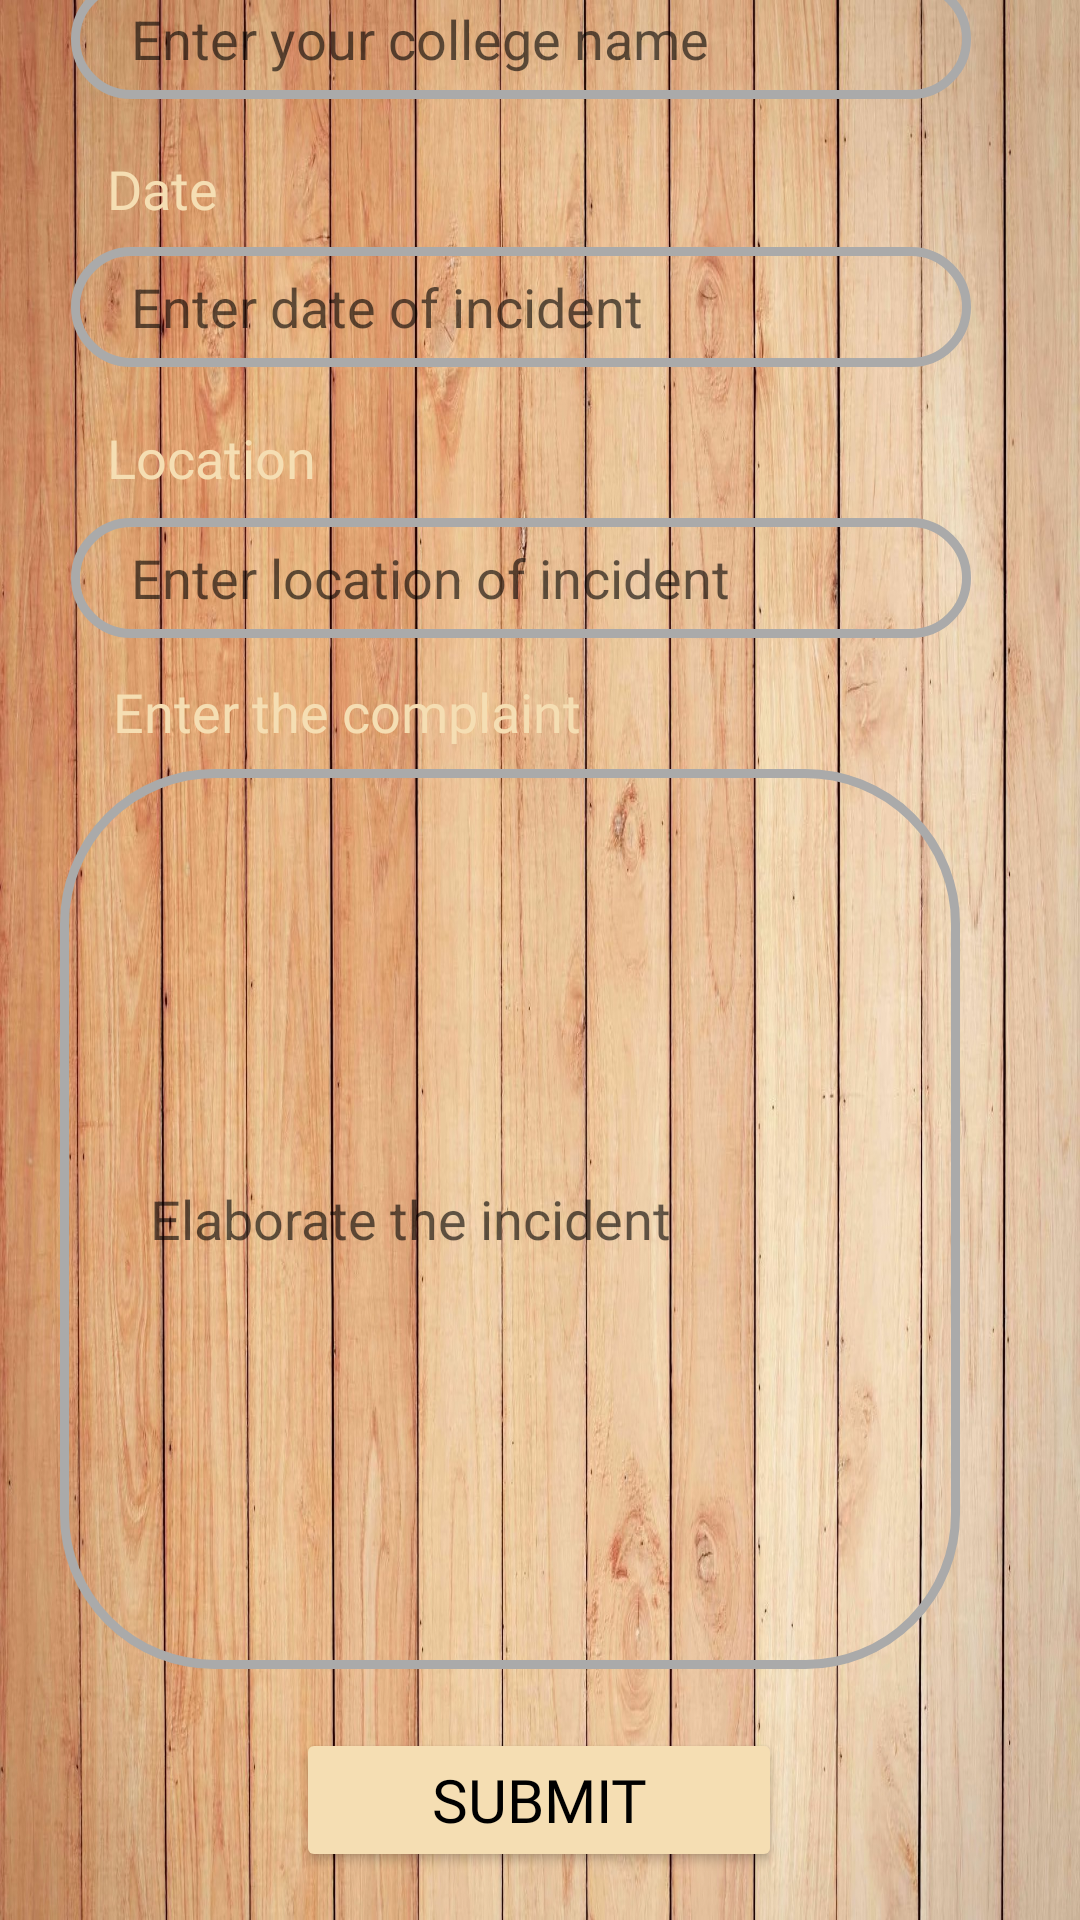

Reconstruct the res/layout file that produces this screen, plus the resources it refers to.
<!-- AndroidManifest.xml: application theme Theme.RaggingComplaintApp -->
<!-- res/layout/activity_main5.xml -->
<?xml version="1.0" encoding="utf-8"?>
<androidx.constraintlayout.widget.ConstraintLayout xmlns:android="http://schemas.android.com/apk/res/android"
    xmlns:app="http://schemas.android.com/apk/res-auto"
    xmlns:tools="http://schemas.android.com/tools"
    android:layout_width="match_parent"
    android:layout_height="match_parent"
    android:background="@drawable/bg_6"
    tools:context=".MainActivity5">

    <LinearLayout
        android:id="@+id/linearLayout3"
        android:layout_width="match_parent"
        android:layout_height="715dp"
        android:background="@drawable/bg_1"
        android:orientation="vertical"
        android:paddingTop="20dp"
        app:layout_constraintBottom_toBottomOf="parent"
        app:layout_constraintEnd_toEndOf="parent"
        app:layout_constraintHorizontal_bias="0.0"
        app:layout_constraintStart_toStartOf="parent">

        <androidx.constraintlayout.widget.ConstraintLayout
            android:layout_width="match_parent"
            android:layout_height="match_parent"
            android:paddingLeft="20dp"
            android:paddingRight="20dp">

            <TextView
                android:id="@+id/textView22"
                android:layout_width="wrap_content"
                android:layout_height="wrap_content"
                android:fontFamily="@font/arbutus"
                android:text="Location"
                android:textColor="#F5DEB3"
                android:textSize="18sp"
                app:layout_constraintBottom_toBottomOf="parent"
                app:layout_constraintEnd_toEndOf="parent"
                app:layout_constraintHorizontal_bias="0.063"
                app:layout_constraintStart_toStartOf="parent"
                app:layout_constraintTop_toTopOf="parent"
                app:layout_constraintVertical_bias="0.291" />

            <EditText
                android:id="@+id/editTextTextPersonName12"
                android:layout_width="300dp"
                android:layout_height="40dp"
                android:background="@drawable/custom_border_2"
                android:ems="10"
                android:hint="Enter location of incident"
                android:inputType="textPersonName"
                android:paddingLeft="20dp"
                android:textColor="#000000"
                app:layout_constraintBottom_toBottomOf="parent"
                app:layout_constraintEnd_toEndOf="parent"
                app:layout_constraintHorizontal_bias="0.18"
                app:layout_constraintStart_toStartOf="parent"
                app:layout_constraintTop_toTopOf="parent"
                app:layout_constraintVertical_bias="0.347" />

            <TextView
                android:id="@+id/textView20"
                android:layout_width="wrap_content"
                android:layout_height="wrap_content"
                android:fontFamily="@font/arbutus"
                android:text="Enter the complaint"
                android:textColor="#F5DEB3"
                android:textSize="18sp"
                app:layout_constraintBottom_toBottomOf="parent"
                app:layout_constraintEnd_toEndOf="parent"
                app:layout_constraintHorizontal_bias="0.108"
                app:layout_constraintStart_toStartOf="parent"
                app:layout_constraintTop_toTopOf="parent"
                app:layout_constraintVertical_bias="0.417" />

            <TextView
                android:id="@+id/textView15"
                android:layout_width="wrap_content"
                android:layout_height="wrap_content"
                android:layout_marginTop="16dp"
                android:fontFamily="@font/arbutus"
                android:text="College Name"
                android:textColor="#F5DEB3"
                android:textSize="18sp"
                app:layout_constraintEnd_toEndOf="parent"
                app:layout_constraintHorizontal_bias="0.076"
                app:layout_constraintStart_toStartOf="parent"
                app:layout_constraintTop_toTopOf="parent" />

            <EditText
                android:id="@+id/editTextTextPersonName3"
                android:layout_width="300dp"
                android:layout_height="40dp"
                android:background="@drawable/custom_border_2"
                android:ems="10"
                android:hint="Enter your college name"
                android:inputType="textPersonName"
                android:paddingLeft="20dp"
                android:textColor="#000000"
                app:layout_constraintBottom_toBottomOf="parent"
                app:layout_constraintEnd_toEndOf="parent"
                app:layout_constraintHorizontal_bias="0.18"
                app:layout_constraintStart_toStartOf="parent"
                app:layout_constraintTop_toTopOf="parent"
                app:layout_constraintVertical_bias="0.073" />

            <EditText
                android:id="@+id/editTextTextPersonName8"
                android:layout_width="300dp"
                android:layout_height="40dp"
                android:background="@drawable/custom_border_2"
                android:ems="10"
                android:hint="Enter date of incident"
                android:inputType="datetime|textPersonName"
                android:paddingLeft="20dp"
                android:textColor="#000000"
                app:layout_constraintBottom_toBottomOf="parent"
                app:layout_constraintEnd_toEndOf="parent"
                app:layout_constraintHorizontal_bias="0.18"
                app:layout_constraintStart_toStartOf="parent"
                app:layout_constraintTop_toTopOf="parent"
                app:layout_constraintVertical_bias="0.209" />

            <TextView
                android:id="@+id/textView18"
                android:layout_width="wrap_content"
                android:layout_height="wrap_content"
                android:fontFamily="@font/arbutus"
                android:text="Date"
                android:textColor="#F5DEB3"
                android:textSize="18sp"
                app:layout_constraintBottom_toBottomOf="parent"
                app:layout_constraintEnd_toEndOf="parent"
                app:layout_constraintHorizontal_bias="0.055"
                app:layout_constraintStart_toStartOf="parent"
                app:layout_constraintTop_toTopOf="parent"
                app:layout_constraintVertical_bias="0.157" />

            <EditText
                android:id="@+id/editTextTextPersonName11"
                android:layout_width="300dp"
                android:layout_height="300dp"
                android:background="@drawable/custom_border_2"
                android:ems="10"
                android:hint="Elaborate the incident"
                android:inputType="textMultiLine"
                android:paddingLeft="30dp"
                android:paddingTop="40dp"
                android:paddingRight="30dp"
                android:paddingBottom="40dp"
                android:textColor="#000000"
                app:layout_constraintBottom_toBottomOf="parent"
                app:layout_constraintEnd_toEndOf="parent"
                app:layout_constraintHorizontal_bias="0.0"
                app:layout_constraintStart_toStartOf="parent"
                app:layout_constraintTop_toTopOf="parent"
                app:layout_constraintVertical_bias="0.787" />

            <Button
                android:id="@+id/button10"
                android:layout_width="wrap_content"
                android:layout_height="wrap_content"
                android:fontFamily="@font/arbutus"
                android:paddingLeft="45dp"
                android:paddingRight="45dp"
                android:text="Submit"
                android:textColor="#000000"
                android:textSize="20sp"
                app:backgroundTint="#F5DEB3"
                app:cornerRadius="50dp"
                app:layout_constraintBottom_toBottomOf="parent"
                app:layout_constraintEnd_toEndOf="parent"
                app:layout_constraintHorizontal_bias="0.497"
                app:layout_constraintStart_toStartOf="parent"
                app:layout_constraintTop_toTopOf="parent"
                app:layout_constraintVertical_bias="0.975" />

        </androidx.constraintlayout.widget.ConstraintLayout>
    </LinearLayout>

    <TextView
        android:id="@+id/textView23"
        android:layout_width="wrap_content"
        android:layout_height="wrap_content"
        android:fontFamily="@font/berkshire_swash"
        android:text="Complaint "
        android:textColor="#000000"
        android:textSize="48sp"
        app:layout_constraintBottom_toTopOf="@+id/linearLayout3"
        app:layout_constraintEnd_toEndOf="parent"
        app:layout_constraintHorizontal_bias="0.497"
        app:layout_constraintStart_toStartOf="parent"
        app:layout_constraintTop_toTopOf="parent"
        app:layout_constraintVertical_bias="0.688" />

</androidx.constraintlayout.widget.ConstraintLayout>
<!-- resources referenced by this layout -->
<resources>
  <!-- drawable bg_6: jpg bitmap (drawable, 570625 bytes) -->
  <!-- drawable custom_border_2 (drawable) -->
  <?xml version="1.0" encoding="utf-8"?>
  <selector xmlns:android="http://schemas.android.com/apk/res/android">
      <item android:state_enabled="true" android:state_focused="true">
          <shape android:shape="rectangle">
              <solid android:color="@color/grey"/>
              <corners android:radius="50dp" />
              <stroke android:color="@color/black" android:width="3dp"/>
          </shape>
  
      </item><item android:state_enabled="true">
      <shape android:shape="rectangle">
          <solid android:color="@color/grey"/>
          <corners android:radius="50dp" />
          <stroke android:color="@android:color/darker_gray" android:width="3dp"/>
      </shape>
  </item>
  </selector>
  <style name="Theme.RaggingComplaintApp" parent="Theme.MaterialComponents.DayNight.NoActionBar">
          
          <item name="colorPrimary">@color/purple_500</item>
          <item name="colorPrimaryVariant">@color/purple_700</item>
          <item name="colorOnPrimary">@color/white</item>
          
          <item name="colorSecondary">@color/teal_200</item>
          <item name="colorSecondaryVariant">@color/teal_700</item>
          <item name="colorOnSecondary">@color/black</item>
          
          <item name="android:statusBarColor" tools:targetApi="l">?attr/colorPrimaryVariant</item>
          
      </style>
  <!-- not gathered from this repository: default colours our renderer supplied (Android Studio template values) -->
  <color name="purple_500">#FF6200EE</color>
  <color name="purple_700">#FF3700B3</color>
  <color name="teal_200">#FF03DAC5</color>
  <color name="teal_700">#FF018786</color>
  <color name="black">#FF000000</color>
  <color name="white">#FFFFFFFF</color>
</resources>
